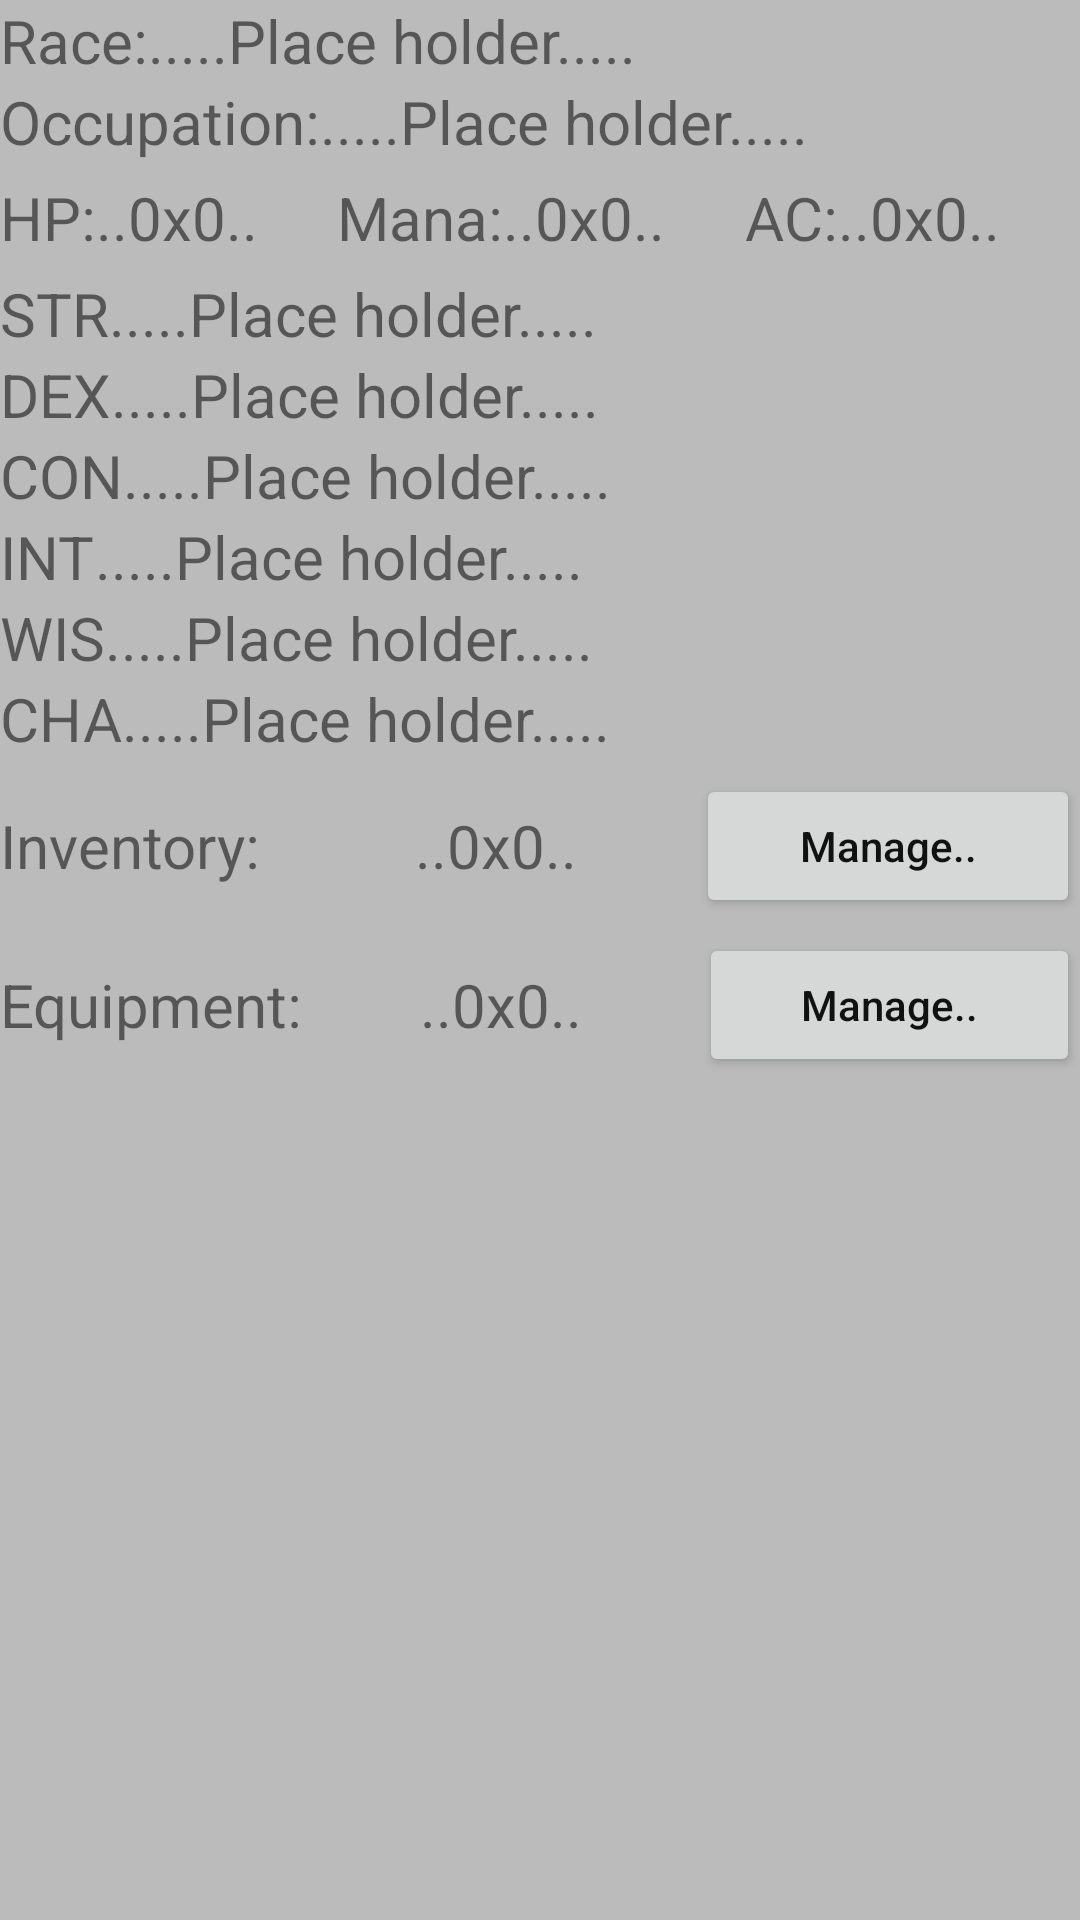

Reconstruct the res/layout file that produces this screen, plus the resources it refers to.
<!-- AndroidManifest.xml: application theme AppTheme -->
<!-- res/layout/element_character_details.xml -->
<?xml version="1.0" encoding="utf-8"?>
<LinearLayout xmlns:android="http://schemas.android.com/apk/res/android"
    android:orientation="vertical"
    android:layout_width="match_parent"
    android:layout_height="wrap_content"
    >
    <LinearLayout
        android:id="@+id/characterDetailsLayoutName"
        android:orientation="horizontal"
        android:layout_width="match_parent"
        android:layout_height="wrap_content"
        android:visibility="gone"
        >
        <TextView
            android:layout_width="wrap_content"
            android:layout_height="wrap_content"
            android:text="@string/name_label"
            android:textSize="20sp"/>
        <TextView
            android:id="@+id/nameView"
            android:layout_width="wrap_content"
            android:layout_height="wrap_content"
            android:text="@string/PlaceHolder_label"
            android:textSize="20sp"/>
    </LinearLayout>
    <LinearLayout
        android:orientation="horizontal"
        android:layout_width="match_parent"
        android:layout_height="wrap_content"
        >
        <TextView
            android:layout_width="wrap_content"
            android:layout_height="wrap_content"
            android:text="@string/Race_label"
            android:textSize="20sp"/>
        <TextView
            android:id="@+id/raceView"
            android:layout_width="wrap_content"
            android:layout_height="wrap_content"
            android:text="@string/PlaceHolder_label"
            android:textSize="20sp"/>
    </LinearLayout>
    <LinearLayout
        android:orientation="horizontal"
        android:layout_width="match_parent"
        android:layout_height="wrap_content"
        android:layout_marginBottom="5sp"
        >
        <TextView
            android:layout_width="wrap_content"
            android:layout_height="wrap_content"
            android:text="@string/Occupation_label"
            android:textSize="20sp"/>
        <TextView
            android:id="@+id/occupationView"
            android:layout_width="wrap_content"
            android:layout_height="wrap_content"
            android:text="@string/PlaceHolder_label"
            android:textSize="20sp"/>
    </LinearLayout>
    <LinearLayout
        android:orientation="horizontal"
        android:layout_width="match_parent"
        android:layout_height="wrap_content"
        android:layout_marginBottom="5sp"
        >
        <LinearLayout
            android:orientation="horizontal"
            android:layout_width="wrap_content"
            android:layout_height="wrap_content"
            android:layout_weight="1"

            >
            <TextView
                android:layout_width="wrap_content"
                android:layout_height="wrap_content"
                android:text="@string/label_hp"
                android:textSize="20sp"/>
            <TextView
                android:id="@+id/hpView"
                android:layout_width="wrap_content"
                android:layout_height="wrap_content"
                android:text="@string/label_short_placeHolder"
                android:textSize="20sp"/>
        </LinearLayout>
        <LinearLayout
            android:orientation="horizontal"
            android:layout_width="wrap_content"
            android:layout_height="wrap_content"
            android:layout_weight="1"
            >
            <TextView
                android:layout_width="wrap_content"
                android:layout_height="wrap_content"
                android:text="@string/label_mana"
                android:textSize="20sp"/>
            <TextView
                android:id="@+id/manaView"
                android:layout_width="wrap_content"
                android:layout_height="wrap_content"
                android:text="@string/label_short_placeHolder"
                android:textSize="20sp"/>
        </LinearLayout>
        <LinearLayout
            android:orientation="horizontal"
            android:layout_width="wrap_content"
            android:layout_height="wrap_content"
            android:layout_weight="1"

            >
            <TextView
                android:layout_width="wrap_content"
                android:layout_height="wrap_content"
                android:text="@string/label_ac"
                android:textSize="20sp"/>
            <TextView
                android:id="@+id/acView"
                android:layout_width="wrap_content"
                android:layout_height="wrap_content"
                android:text="@string/label_short_placeHolder"
                android:textSize="20sp"/>
        </LinearLayout>
    </LinearLayout>
    <LinearLayout
        android:orientation="horizontal"
        android:layout_width="match_parent"
        android:layout_height="wrap_content"
        >
        <TextView
            android:layout_width="wrap_content"
            android:layout_height="wrap_content"
            android:text="@string/label_str"
            android:textSize="20sp"/>
        <TextView
            android:id="@+id/strView"
            android:layout_width="wrap_content"
            android:layout_height="wrap_content"
            android:text="@string/PlaceHolder_label"
            android:textSize="20sp"/>
    </LinearLayout>
    <LinearLayout
        android:orientation="horizontal"
        android:layout_width="match_parent"
        android:layout_height="wrap_content"
        >
        <TextView
            android:layout_width="wrap_content"
            android:layout_height="wrap_content"
            android:text="@string/label_dex"
            android:textSize="20sp"/>
        <TextView
            android:id="@+id/dexView"
            android:layout_width="wrap_content"
            android:layout_height="wrap_content"
            android:text="@string/PlaceHolder_label"
            android:textSize="20sp"/>
    </LinearLayout>
    <LinearLayout
        android:orientation="horizontal"
        android:layout_width="match_parent"
        android:layout_height="wrap_content"
        >
        <TextView
            android:layout_width="wrap_content"
            android:layout_height="wrap_content"
            android:text="@string/label_con"
            android:textSize="20sp"/>
        <TextView
            android:id="@+id/conView"
            android:layout_width="wrap_content"
            android:layout_height="wrap_content"
            android:text="@string/PlaceHolder_label"
            android:textSize="20sp"/>
    </LinearLayout>
    <LinearLayout
        android:orientation="horizontal"
        android:layout_width="match_parent"
        android:layout_height="wrap_content"
        >
        <TextView
            android:layout_width="wrap_content"
            android:layout_height="wrap_content"
            android:text="@string/label_int"
            android:textSize="20sp"/>
        <TextView
            android:id="@+id/intView"
            android:layout_width="wrap_content"
            android:layout_height="wrap_content"
            android:text="@string/PlaceHolder_label"
            android:textSize="20sp"/>
    </LinearLayout>
    <LinearLayout
        android:orientation="horizontal"
        android:layout_width="match_parent"
        android:layout_height="wrap_content"
        >
        <TextView
            android:layout_width="wrap_content"
            android:layout_height="wrap_content"
            android:text="@string/label_wis"
            android:textSize="20sp"/>
        <TextView
            android:id="@+id/wisView"
            android:layout_width="wrap_content"
            android:layout_height="wrap_content"
            android:text="@string/PlaceHolder_label"
            android:textSize="20sp"/>
    </LinearLayout>
    <LinearLayout
        android:orientation="horizontal"
        android:layout_width="match_parent"
        android:layout_height="wrap_content"
        android:layout_marginBottom="5sp"
        >
        <TextView
            android:layout_width="wrap_content"
            android:layout_height="wrap_content"
            android:text="@string/label_cha"
            android:textSize="20sp"/>
        <TextView
            android:id="@+id/chaView"
            android:layout_width="wrap_content"
            android:layout_height="wrap_content"
            android:text="@string/PlaceHolder_label"
            android:textSize="20sp"/>
    </LinearLayout>
    <LinearLayout
        android:id="@+id/characterDetailsLayoutInv"
        android:orientation="horizontal"
        android:layout_width="match_parent"
        android:layout_height="wrap_content"
        android:layout_marginBottom="5sp"
        >
        <TextView
            android:layout_width="wrap_content"
            android:layout_height="wrap_content"
            android:text="@string/label_inventory"
            android:layout_gravity="center"
            android:layout_weight="1.3"
            android:textSize="20sp"/>
        <TextView
            android:id="@+id/invCount"
            android:layout_width="wrap_content"
            android:layout_height="wrap_content"
            android:text="@string/label_short_placeHolder"
            android:layout_gravity="center"
            android:layout_weight="1"
            android:textSize="20sp"/>
        <Button
            android:id="@+id/invButton"
            android:layout_width="wrap_content"
            android:layout_height="wrap_content"
            android:text="@string/button_Manage"
            android:textAllCaps="false"
            android:layout_weight="1"
            />
    </LinearLayout>
    <LinearLayout
        android:orientation="horizontal"
        android:layout_width="match_parent"
        android:layout_height="wrap_content"
        android:layout_marginBottom="5sp"
        >
        <TextView
            android:layout_width="wrap_content"
            android:layout_height="wrap_content"
            android:text="@string/label_equipment"
            android:layout_gravity="center"
            android:layout_weight="1"
            android:textSize="20sp"/>
        <TextView
            android:id="@+id/equipmentCount"
            android:layout_width="wrap_content"
            android:layout_height="wrap_content"
            android:text="@string/label_short_placeHolder"
            android:layout_gravity="center"
            android:layout_weight="1"
            android:textSize="20sp"/>
        <Button
            android:id="@+id/equButton"
            android:layout_width="wrap_content"
            android:layout_height="wrap_content"
            android:text="@string/button_Manage"
            android:textAllCaps="false"
            android:layout_weight="1"
            />
    </LinearLayout>
</LinearLayout>
<!-- resources referenced by this layout -->
<resources>
  <string name="Occupation_label">Occupation: </string>
  <string name="PlaceHolder_label">.....Place holder.....</string>
  <string name="Race_label">Race: </string>
  <string name="button_Manage">Manage..</string>
  <string name="label_ac">AC: </string>
  <string name="label_cha">CHA</string>
  <string name="label_con">CON</string>
  <string name="label_dex">DEX</string>
  <string name="label_equipment">Equipment: </string>
  <string name="label_hp">HP: </string>
  <string name="label_int">INT</string>
  <string name="label_inventory">Inventory: </string>
  <string name="label_mana">Mana: </string>
  <string name="label_short_placeHolder">..0x0..</string>
  <string name="label_str">STR</string>
  <string name="label_wis">WIS</string>
  <string name="name_label">Name: </string>
  <style name="AppTheme" parent="Theme.AppCompat.Light.DarkActionBar">
          
          <item name="colorPrimary">@color/colorPrimary</item>
          <item name="colorPrimaryDark">@color/colorPrimaryDark</item>
          <item name="colorAccent">@color/colorAccent</item>
          <item name="android:colorBackground">@color/Background</item>
          <item name="android:textAllCaps">false</item>
          <item name="android:textColorPrimary">@color/BlackText</item>
          <item name="android:textColorSecondary">@color/GrayText</item>
  
      </style>
  <color name="colorPrimary">#666677</color>
  <color name="colorPrimaryDark">#333333</color>
  <color name="colorAccent">#eeeeee</color>
  <color name="Background">#bbbbbb</color>
  <color name="BlackText">#111111</color>
  <color name="GrayText">#222222</color>
</resources>
